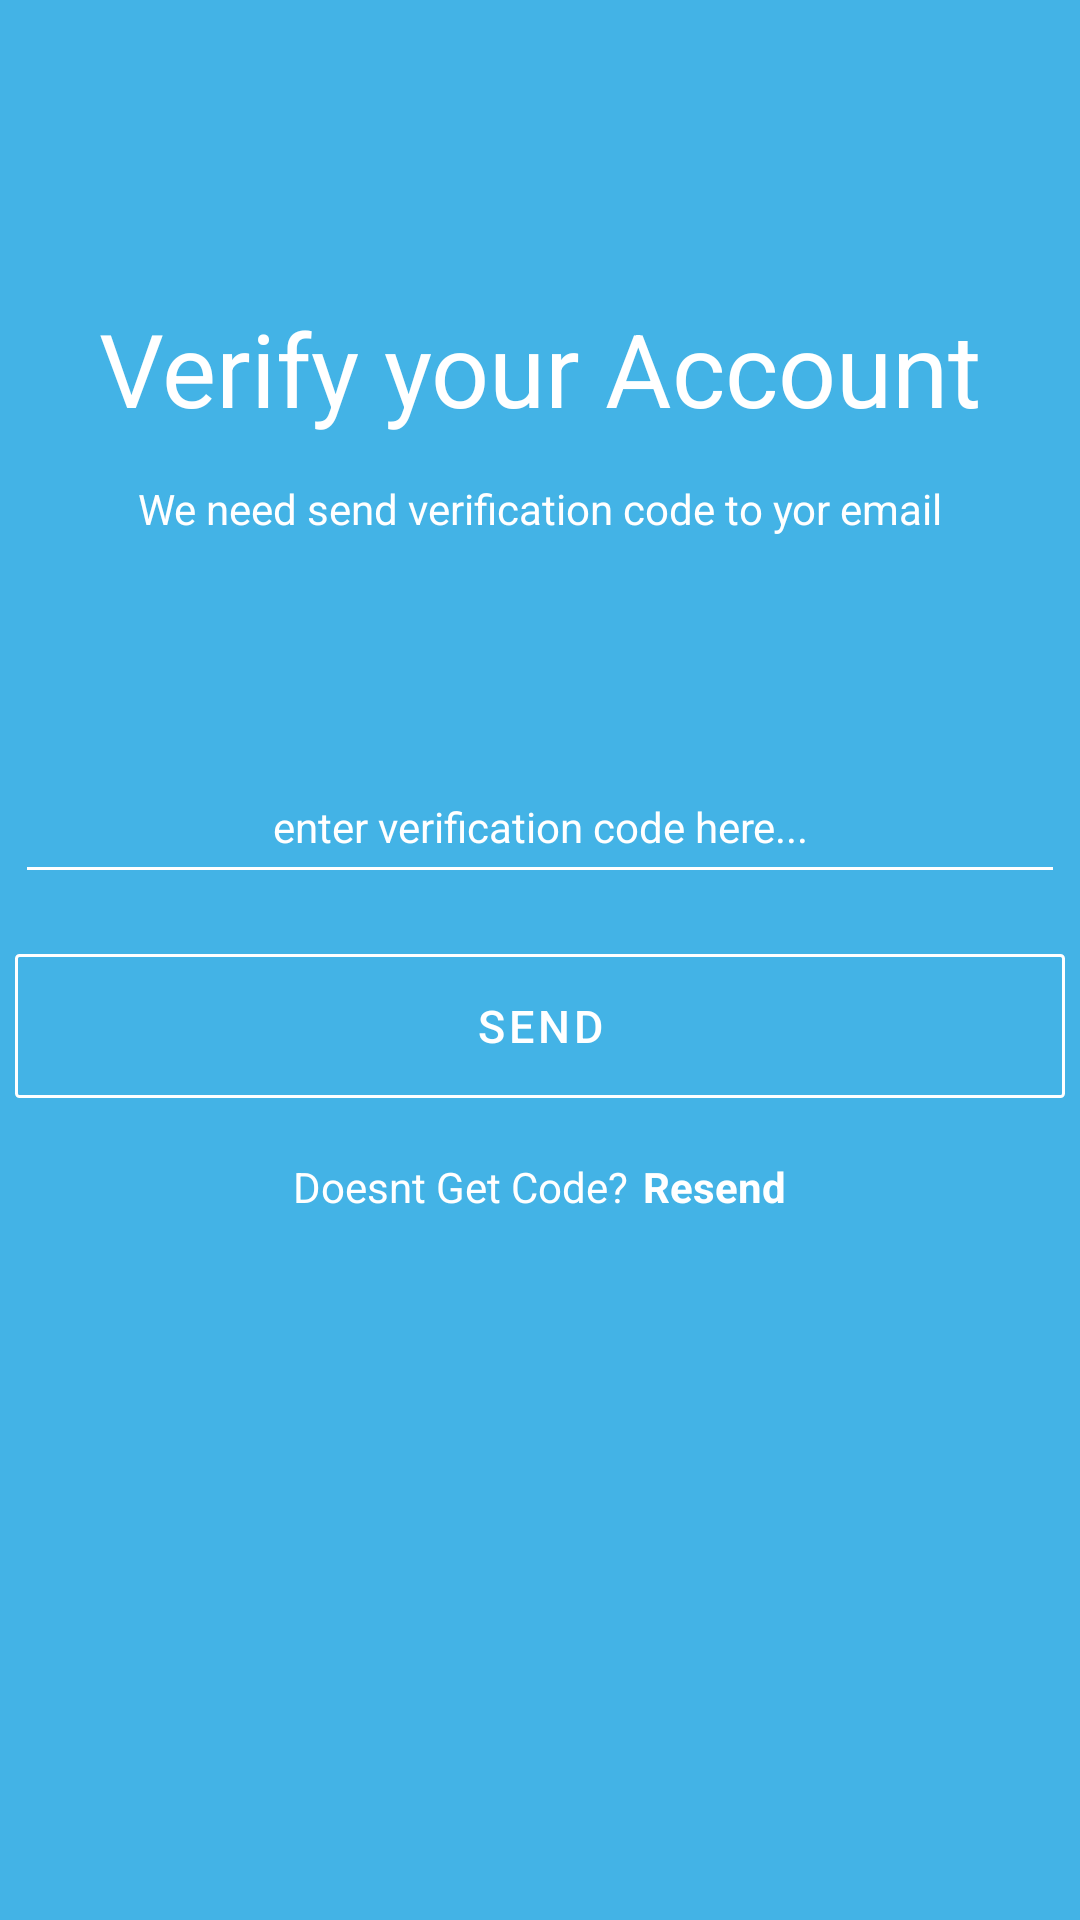

Produce the Android XML layout that renders to this screen, including the resource entries it uses.
<!-- AndroidManifest.xml: application theme Theme.10119226Latihan2 -->
<!-- res/layout/veri_acc.xml -->
<?xml version="1.0" encoding="utf-8"?>
<androidx.core.widget.NestedScrollView xmlns:android="http://schemas.android.com/apk/res/android"
    android:layout_width="match_parent"
    android:layout_height="match_parent"
    xmlns:app="http://schemas.android.com/apk/res-auto"
    xmlns:tools="http://schemas.android.com/tools"
    android:background="@color/main_backround"
    android:fillViewport="true">
    <androidx.constraintlayout.widget.ConstraintLayout
        android:layout_width="match_parent"
        android:layout_height="wrap_content"
        >

            <TextView
                android:id="@+id/verify"
                android:layout_marginTop="100dp"
                android:gravity="center"
                android:layout_width="wrap_content"
                android:layout_height="wrap_content"
                android:text="@string/verify"
                app:layout_constraintTop_toTopOf="parent"
                app:layout_constraintStart_toStartOf="parent"
                app:layout_constraintEnd_toEndOf="parent"
                android:textColor="@color/white"
                android:textSize="34sp"/>
        <TextView
            android:id="@+id/deskripsi"
            android:gravity="center"
            android:layout_marginTop="160dp"
            android:layout_width="wrap_content"
            android:layout_height="wrap_content"
            android:text="@string/aftervery"
            app:layout_constraintTop_toTopOf="parent"
            app:layout_constraintStart_toStartOf="parent"
            app:layout_constraintEnd_toEndOf="parent"
            android:textColor="@color/white"
            android:textSize="14sp"/>

        <LinearLayout

            android:layout_width="wrap_content"
            android:layout_height="wrap_content"
            android:layout_alignParentStart="true"
            android:layout_alignParentTop="true"
            android:background="@color/main_backround"
            android:orientation="vertical"
            android:layout_marginTop="200dp"
            app:layout_constraintEnd_toEndOf="parent"
            app:layout_constraintStart_toStartOf="parent"
            app:layout_constraintTop_toTopOf="parent"
            >
            <EditText
                android:gravity="center"
                style="@style/EdtWhiteFour16"
                android:layout_width="match_parent"
                android:layout_height="48dp"
                android:layout_marginTop="50dp"
                android:autofillHints="@color/white"
                android:backgroundTint="@color/white"
                android:hint="@string/code"
                android:inputType="number" />

            <RelativeLayout
                android:layout_width="match_parent"
                android:layout_height="match_parent"
                android:layout_marginTop="20dp"
                android:background="@drawable/border_button"
                tools:context=".MainActivity">

                <Button
                    android:id="@+id/veryacc"
                    style="@style/Widget.MaterialComponents.Button.TextButton"
                    android:layout_width="350dp"
                    android:layout_height="wrap_content"
                    android:text="@string/kirim"
                    android:textColor="@color/white"
                    android:textSize="15sp" />


            </RelativeLayout>
            <LinearLayout
                android:layout_width="match_parent"
                android:layout_height="wrap_content"
                android:layout_marginTop="20dp"
                android:gravity="center">
                <TextView
                    android:id="@+id/account"
                    android:layout_width="wrap_content"
                    android:layout_height="wrap_content"
                    android:text="Doesnt Get Code?"
                    android:textColor="@color/white"/>

                <TextView
                    android:textStyle="bold"
                    android:layout_marginStart="5dp"
                    android:id="@+id/login"
                    android:layout_width="wrap_content"
                    android:layout_height="wrap_content"
                    android:onClick="btnRegister"
                    android:text="Resend"
                    android:textColor="@color/white"
                    tools:ignore="TouchTargetSizeCheck" />
            </LinearLayout>

        </LinearLayout>


    </androidx.constraintlayout.widget.ConstraintLayout>
</androidx.core.widget.NestedScrollView>
<!-- resources referenced by this layout -->
<resources>
  <color name="main_backround">#43b3e6</color>
  <color name="white">#FFFFFFFF</color>
  <!-- drawable border_button (drawable) -->
  <?xml version="1.0" encoding="utf-8"?>
  <shape xmlns:android="http://schemas.android.com/apk/res/android"
      android:shape="rectangle">
  
      <stroke android:color="#FFFFFF" android:width="1dp"/>
  
      <corners android:radius="1dp"/>
  
  </shape>
  <string name="aftervery">We need send verification code to yor email</string>
  <string name="code">enter verification code here...</string>
  <string name="kirim">SEND</string>
  <string name="verify">Verify your Account</string>
  <style name="EdtWhiteFour16">
          <item name="android:imeOptions">actionDone</item>
          <item name="android:textColorHint">@color/white</item>
          <item name="android:textColor">@color/white</item>
          <item name="android:singleLine">true</item>
          <item name="android:textSize">14sp</item>
      </style>
  <style name="Theme.10119226Latihan2" parent="Theme.MaterialComponents.DayNight.DarkActionBar">
          
          <item name="colorPrimary">@color/purple_500</item>
          <item name="colorPrimaryVariant">@color/purple_700</item>
          <item name="colorOnPrimary">@color/white</item>
          
          <item name="colorSecondary">@color/teal_200</item>
          <item name="colorSecondaryVariant">@color/teal_700</item>
          <item name="colorOnSecondary">@color/black</item>
          
          <item name="android:statusBarColor" tools:targetApi="l">?attr/colorPrimaryVariant</item>
          
      </style>
  <color name="purple_500">#FF6200EE</color>
  <color name="purple_700">#FF3700B3</color>
  <color name="teal_200">#FF03DAC5</color>
  <color name="teal_700">#FF018786</color>
  <color name="black">#FF000000</color>
</resources>
